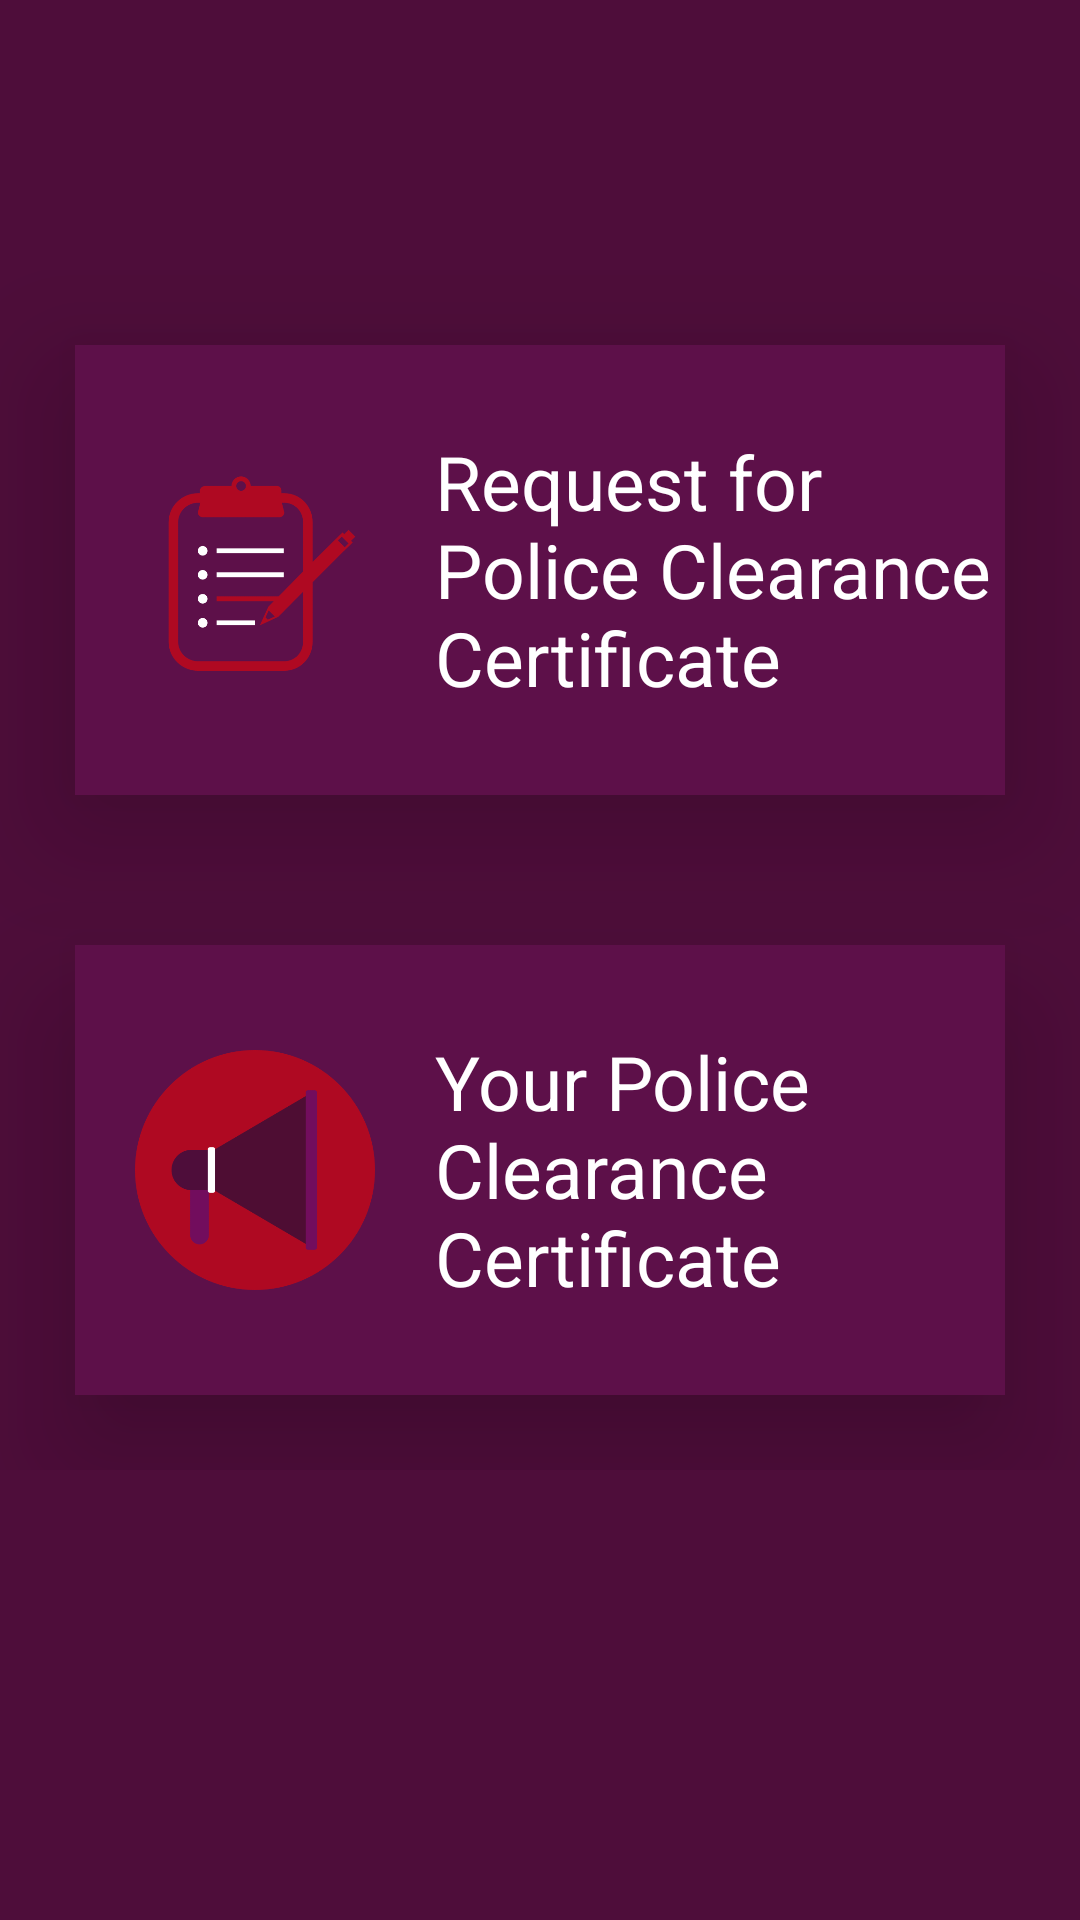

Write the Android layout XML for this screen, with the resource values it uses.
<!-- AndroidManifest.xml: application theme AppTheme -->
<!-- res/layout/fragment_pcc.xml -->
<?xml version="1.0" encoding="utf-8"?>
<ScrollView
    android:layout_width="match_parent"
    android:layout_height="match_parent"
    xmlns:android="http://schemas.android.com/apk/res/android"
    android:background="@color/cranePurpleDark">
    <LinearLayout
        android:layout_width="match_parent"
        android:layout_height="match_parent"
        android:orientation="vertical"
        android:gravity="center"
        android:layout_marginTop="90dp"
        android:background="@color/cranePurpleDark">


        <LinearLayout
            android:id="@+id/file_pcc_layout"
            android:layout_width="match_parent"
            android:layout_height="150dp"
            android:layout_margin="25dp"
            android:elevation="25dp"
            android:background="@color/cranePurple">
            <ImageView
                android:layout_width="80dp"
                android:layout_height="80dp"
                android:scaleType="centerCrop"
                android:src="@drawable/complaint"
                android:layout_gravity="left|center_vertical"
                android:layout_margin="20dp"
                />
            <TextView
                android:layout_width="wrap_content"
                android:layout_height="wrap_content"
                android:textColor="@color/grey"
                android:textSize="25sp"
                android:layout_gravity="center"
                android:text="Request for Police Clearance Certificate"/>

        </LinearLayout>
        <LinearLayout
            android:id="@+id/pcc_status_layout"
            android:layout_width="match_parent"
            android:layout_height="150dp"
            android:layout_margin="25dp"
            android:elevation="25dp"
            android:background="@color/cranePurple"
            >
            <ImageView
                android:layout_width="80dp"
                android:layout_height="80dp"
                android:src="@drawable/status"
                android:layout_gravity="left|center_vertical"
                android:layout_margin="20dp"
                />
            <TextView
                android:layout_width="wrap_content"
                android:layout_height="wrap_content"
                android:text="Your Police Clearance Certificate"
                android:layout_gravity="center"
                android:textSize="25sp"
                android:textColor="@color/grey"/>

        </LinearLayout>

    </LinearLayout>
</ScrollView>
<!-- resources referenced by this layout -->
<resources>
  <color name="cranePurple">#5D1049</color>
  <color name="cranePurpleDark">#4E0D3A</color>
  <color name="grey">#fff</color>
  <!-- drawable complaint: png bitmap (drawable, 14651 bytes) -->
  <!-- drawable status: png bitmap (drawable, 18215 bytes) -->
  <style name="AppTheme" parent="Theme.AppCompat.Light.NoActionBar">
          
          <item name="colorPrimary">@color/colorPrimary</item>
          <item name="colorPrimaryDark">@color/colorPrimaryDark</item>
          <item name="colorAccent">@color/colorAccent</item>
      </style>
  <color name="colorPrimary">#008577</color>
  <color name="colorPrimaryDark">#000</color>
  <color name="colorAccent">#D81B60</color>
</resources>
